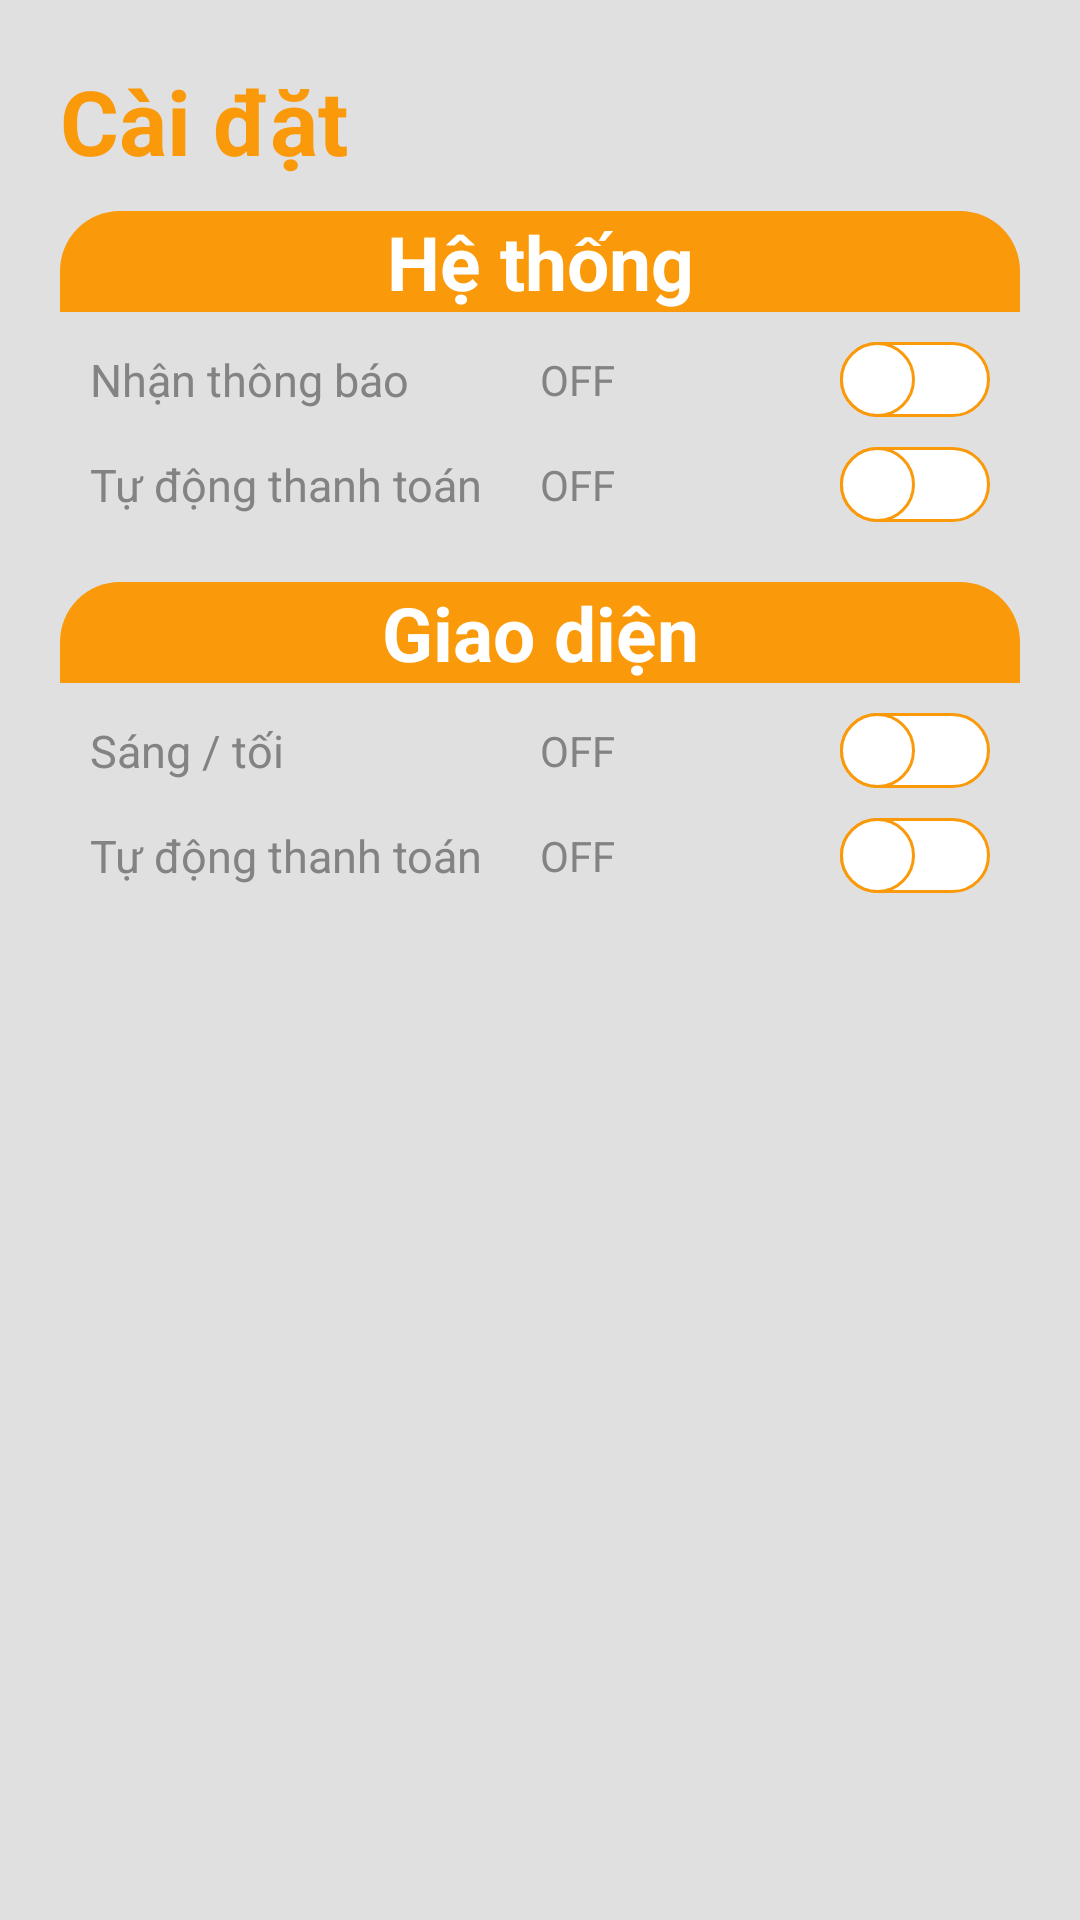

Here is an Android app screen rendered from its layout file. Give the layout XML and the strings, colors and styles it references.
<!-- AndroidManifest.xml: application theme Theme.UI_Design_3_01 -->
<!-- res/layout/fragment_setting.xml -->
<?xml version="1.0" encoding="utf-8"?>

<androidx.constraintlayout.widget.ConstraintLayout xmlns:android="http://schemas.android.com/apk/res/android"
    xmlns:app="http://schemas.android.com/apk/res-auto"
    xmlns:tools="http://schemas.android.com/tools"
    android:background="@color/greyBackground"
    android:layout_width="match_parent"
    android:layout_height="match_parent"
    android:padding="20dp">

    <TextView
        android:id="@+id/textView2"
        android:layout_width="wrap_content"
        android:layout_height="wrap_content"
        android:text="@string/caidat"
        android:textColor="@color/yellow"
        android:textSize="30dp"
        android:textStyle="bold"
        app:layout_constraintEnd_toEndOf="parent"
        app:layout_constraintHorizontal_bias="0"
        app:layout_constraintStart_toStartOf="parent"
        app:layout_constraintTop_toTopOf="parent"></TextView>

    <LinearLayout
        android:id="@+id/ln_setting_1"
        android:layout_width="match_parent"
        android:layout_height="wrap_content"
        android:orientation="vertical"
        app:layout_constraintTop_toBottomOf="@+id/textView2"
        app:layout_constraintStart_toStartOf="parent"
        app:layout_constraintEnd_toEndOf="parent"
        android:background="@drawable/bg_20_white"
        android:layout_marginTop="10dp"
        android:paddingBottom="10dp">
        <TextView
            android:layout_width="match_parent"
            android:layout_height="wrap_content"
            android:text="@string/hethong"
            style="@style/myTextviewStyle1"
            android:background="@drawable/bg_20_top"></TextView>
        <LinearLayout
            android:layout_width="match_parent"
            android:layout_height="wrap_content"
            android:layout_marginTop="10dp"
            android:weightSum="100"
            android:orientation="horizontal"
            android:layout_marginStart="10dp"
            android:layout_marginEnd="10dp">
            <TextView
                android:layout_width="0dp"
                android:layout_height="wrap_content"
                android:layout_weight="50"
                android:text="@string/nhanthongbao"
                android:textSize="15dp"
                android:textColor="@color/greyL"
                android:layout_gravity="center"></TextView>
            <Switch
                android:id="@+id/sw_caidat_thongbao"
                android:layout_width="0dp"
                android:layout_height="wrap_content"
                android:layout_weight="50"
                style="@style/mySwitchStyle1"
                android:text="OFF"
                android:textColor="@color/greyL"></Switch>
        </LinearLayout>
        <LinearLayout
            android:layout_width="match_parent"
            android:layout_height="wrap_content"
            android:layout_marginTop="10dp"
            android:weightSum="100"
            android:orientation="horizontal"
            android:layout_marginStart="10dp"
            android:layout_marginEnd="10dp">
            <TextView
                android:layout_width="0dp"
                android:layout_height="wrap_content"
                android:layout_weight="50"
                android:text="@string/tudongthanhtoan"
                android:textSize="15dp"
                android:textColor="@color/greyL"
                android:layout_gravity="center"></TextView>
            <Switch
                android:id="@+id/sw_caidat_autobill"
                android:layout_width="0dp"
                android:layout_height="wrap_content"
                android:layout_weight="50"
                style="@style/mySwitchStyle1"
                android:text="OFF"
                android:textColor="@color/greyL"></Switch>
        </LinearLayout>
    </LinearLayout>
    <LinearLayout
        android:layout_width="match_parent"
        android:layout_height="wrap_content"
        android:orientation="vertical"
        app:layout_constraintTop_toBottomOf="@+id/ln_setting_1"
        app:layout_constraintStart_toStartOf="parent"
        app:layout_constraintEnd_toEndOf="parent"
        android:background="@drawable/bg_20_white"
        android:layout_marginTop="10dp"
        android:paddingBottom="10dp">
        <TextView
            android:layout_width="match_parent"
            android:layout_height="wrap_content"
            android:text="@string/giaodien"
            style="@style/myTextviewStyle1"
            android:background="@drawable/bg_20_top"
            android:layout_gravity="center"></TextView>
        <LinearLayout
            android:layout_width="match_parent"
            android:layout_height="wrap_content"
            android:layout_marginTop="10dp"
            android:weightSum="100"
            android:orientation="horizontal"
            android:layout_marginStart="10dp"
            android:layout_marginEnd="10dp">
            <TextView
                android:layout_width="0dp"
                android:layout_height="wrap_content"
                android:layout_weight="50"
                android:text="@string/sangtoi"
                android:textSize="15dp"
                android:textColor="@color/greyL"
                android:layout_gravity="center"></TextView>
            <Switch
                android:id="@+id/sw_caidat_sangtoi"
                android:layout_width="0dp"
                android:layout_height="wrap_content"
                android:layout_weight="50"
                style="@style/mySwitchStyle1"
                android:text="OFF"
                android:textColor="@color/greyL"></Switch>
        </LinearLayout>
        <LinearLayout
            android:layout_width="match_parent"
            android:layout_height="wrap_content"
            android:layout_marginTop="10dp"
            android:weightSum="100"
            android:orientation="horizontal"
            android:layout_marginStart="10dp"
            android:layout_marginEnd="10dp">
            <TextView
                android:layout_width="0dp"
                android:layout_height="wrap_content"
                android:layout_weight="50"
                android:text="@string/tudongthanhtoan"
                android:textSize="15dp"
                android:textColor="@color/greyL"
                android:layout_gravity="center"></TextView>
            <Switch
                android:id="@+id/wwww"
                android:layout_width="0dp"
                android:layout_height="wrap_content"
                android:layout_weight="50"
                style="@style/mySwitchStyle1"
                android:text="OFF"
                android:textColor="@color/greyL"></Switch>
        </LinearLayout>
    </LinearLayout>
</androidx.constraintlayout.widget.ConstraintLayout>
<!-- resources referenced by this layout -->
<resources>
  <color name="greyBackground">#E0E0E0</color>
  <color name="greyL">#838383</color>
  <color name="yellow">#FA9909</color>
  <!-- drawable bg_20_top (drawable) -->
  <?xml version="1.0" encoding="utf-8"?>
  
  <shape xmlns:android="http://schemas.android.com/apk/res/android">
      <solid android:color="@color/yellow"></solid>
      <corners android:topRightRadius="20dp" android:topLeftRadius="20dp"></corners>
  </shape>
  <string name="caidat">Cài đặt</string>
  <string name="giaodien">Giao diện</string>
  <string name="hethong">Hệ thống</string>
  <string name="nhanthongbao">Nhận thông báo</string>
  <string name="sangtoi">Sáng / tối</string>
  <string name="tudongthanhtoan">Tự động thanh toán</string>
  <style name="mySwitchStyle1">
          <item name="android:thumb">@drawable/thumb_yellow</item>
          <item name="android:track">@drawable/track_yellow</item>
      </style>
  <style name="myTextviewStyle1">
          <item name="android:textSize">25dp</item>
          <item name="android:textStyle">bold</item>
          <item name="android:textColor">@color/white</item>
          <item name="android:textAlignment">center</item>
      </style>
  <style name="Theme.UI_Design_3_01" parent="Theme.MaterialComponents.DayNight.NoActionBar">
          
          <item name="colorPrimary">@color/primaryColor</item>
          <item name="colorPrimaryVariant">@color/secondaryDarkColor</item>
          <item name="colorOnPrimary">@color/primaryTextColor</item>
          
          <item name="colorSecondary">@color/secondaryColor</item>
          <item name="colorSecondaryVariant">@color/secondaryDarkColor</item>
          <item name="colorOnSecondary">@color/black</item>
          
          <item name="android:statusBarColor">?attr/colorPrimaryVariant</item>
          
      </style>
  <!-- drawable thumb_yellow (drawable) -->
  <?xml version="1.0" encoding="utf-8"?>
  
  <selector xmlns:android="http://schemas.android.com/apk/res/android">
      <item android:state_checked="true">
          <shape android:shape="oval">
              <solid android:color="@color/white"></solid>
              <size android:width="25dp" android:height="25dp"></size>
              <stroke android:color="@color/yellow" android:width="1dp"></stroke>
          </shape>
      </item>
      <item android:state_checked="false">
          <shape android:shape="oval">
              <solid android:color="@color/white"></solid>
              <size android:width="25dp" android:height="25dp"></size>
              <stroke android:color="@color/yellow" android:width="1dp"></stroke>
          </shape>
      </item>
  </selector>
  <!-- drawable track_yellow (drawable) -->
  <?xml version="1.0" encoding="utf-8"?>
  
  <selector xmlns:android="http://schemas.android.com/apk/res/android">
      <item android:state_checked="true">
          <shape android:shape="rectangle">
              <solid android:color="@color/yellow"></solid>
              <stroke android:color="@color/yellow" android:width="1dp"></stroke>
              <size android:height="25dp"></size>
              <corners android:radius="100dp"></corners>
          </shape>
      </item>
      <item android:state_checked="false">
          <shape android:shape="rectangle">
              <solid android:color="@color/white"></solid>
              <stroke android:color="@color/yellow" android:width="1dp"></stroke>
              <size android:height="25dp"></size>
              <corners android:radius="100dp"></corners>
          </shape>
      </item>
  </selector>
  <color name="white">#FFFFFFFF</color>
  <color name="primaryColor">#ffc107</color>
  <color name="secondaryDarkColor">#a30000</color>
  <color name="primaryTextColor">#000000</color>
  <color name="secondaryColor">#dd2c00</color>
  <color name="black">#FF000000</color>
</resources>
